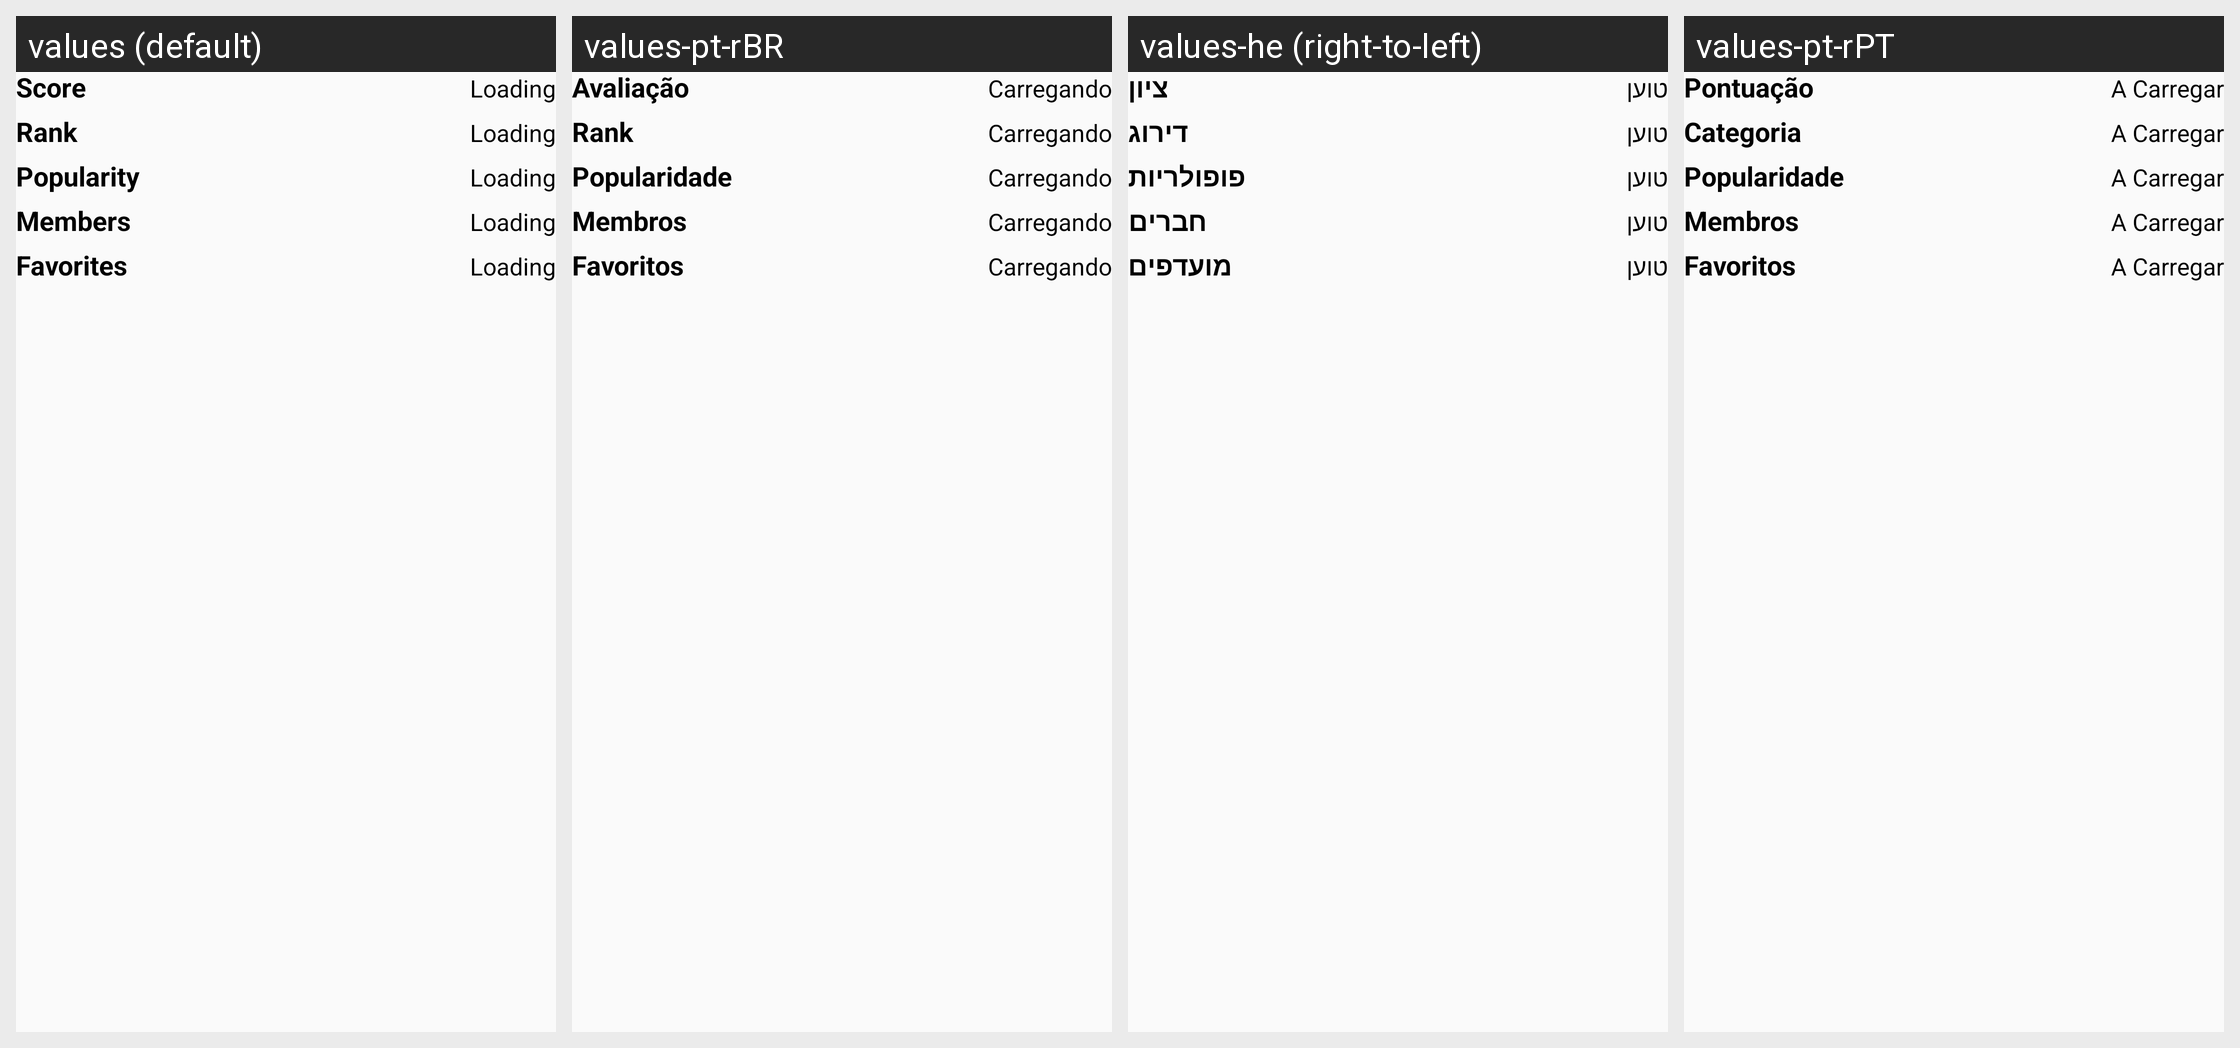

This grid shows one Android layout under several languages. Give, for every string resource on the screen, its name, the default text and each shown locale's text.
Android screen res/layout/card_detailview_details_mediastats.xml rendered under 4 locales, left to right: values (default), values-pt-rBR, values-he (right-to-left), values-pt-rPT. Device: Nexus 5 (rendered at 1080×1920; each locale shown at half size, 540×960, under a caption strip naming it); theme AtarashiiLightBg.
Other locales in the repository, not shown: values-ar, values-de, values-el, values-es, values-fr, values-it, values-iw, values-ja, values-lv-rLV, values-nl, values-pl, values-ru, values-tr.
Strings drawn on this screen, with the default value and each locale's value (text and hints the layout hard-codes, and strings that could not be matched under every locale, appear in the picture but are not listed):

layout_card_loading
  values: Loading
  values-pt-rBR: Carregando
  values-he: טוען
  values-pt-rPT: A Carregar

card_content_mal_score
  values: Score
  values-pt-rBR: Avaliação
  values-he: ציון
  values-pt-rPT: Pontuação

card_content_ranked
  values: Rank
  values-pt-rBR: Rank
  values-he: דירוג
  values-pt-rPT: Categoria

card_content_popularity
  values: Popularity
  values-pt-rBR: Popularidade
  values-he: פופולריות
  values-pt-rPT: Popularidade

card_content_members
  values: Members
  values-pt-rBR: Membros
  values-he: חברים
  values-pt-rPT: Membros

card_content_favorites
  values: Favorites
  values-pt-rBR: Favoritos
  values-he: מועדפים
  values-pt-rPT: Favoritos
